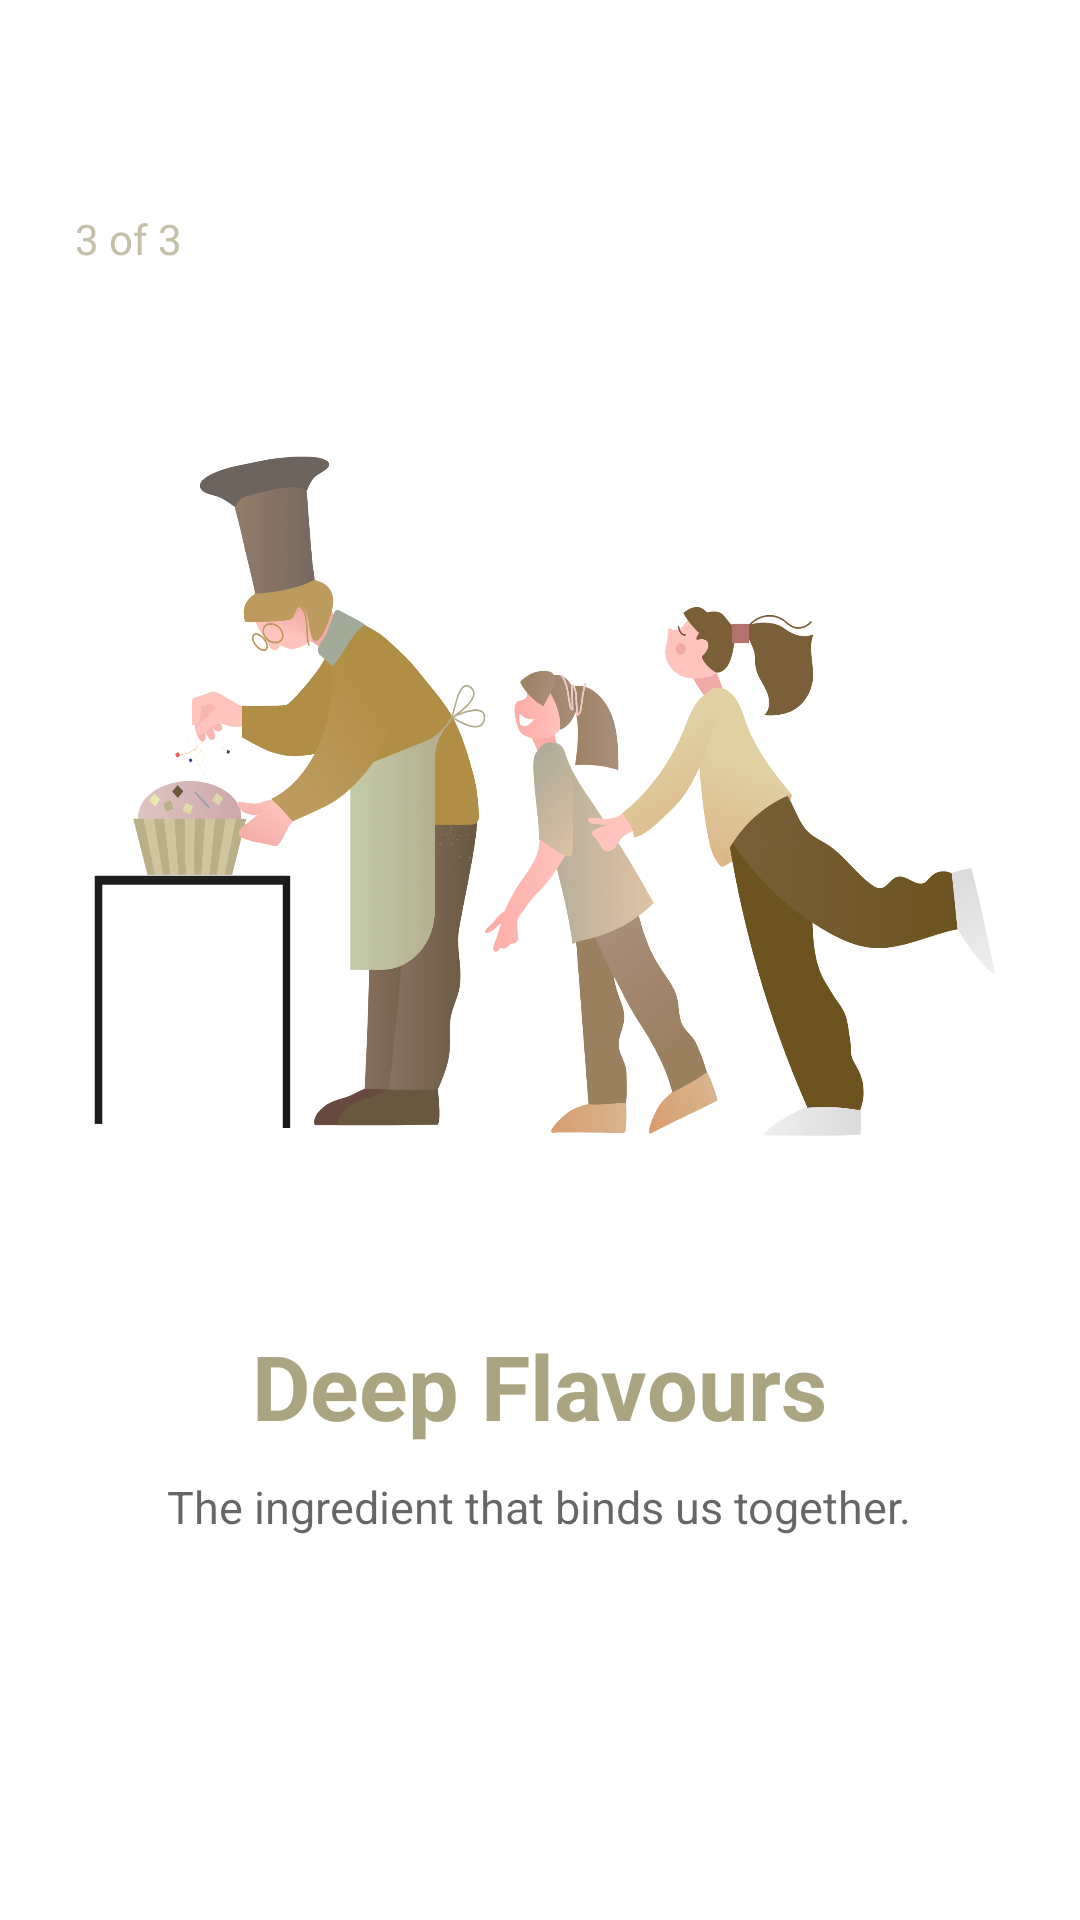

Android layout source for this screen:
<!-- AndroidManifest.xml: application theme Theme.AppCompat.NoActionBar -->
<!-- res/layout/activity_three_viewpager.xml -->
<?xml version="1.0" encoding="utf-8"?>
<RelativeLayout xmlns:android="http://schemas.android.com/apk/res/android"
    android:layout_width="match_parent"
    android:layout_height="match_parent"
    android:background="#ffffff"
    android:orientation="vertical">

    <LinearLayout
        android:layout_width="match_parent"
        android:layout_height="wrap_content"
        android:orientation="vertical">

        <TextView
            android:id="@+id/tv_number"
            android:layout_width="match_parent"
            android:layout_height="wrap_content"
            android:layout_marginStart="25dp"
            android:layout_marginTop="70dp"
            android:alpha="0.7"
            android:text="3 of 3"
            android:textColor="#aaa480"
            android:textSize="14sp"
            android:textStyle="normal" />
    </LinearLayout>


    <LinearLayout
        android:layout_width="match_parent"
        android:layout_height="match_parent"
        android:gravity="center"
        android:orientation="vertical">


        <TextView
            android:layout_width="309dp"
            android:layout_height="324dp"
            android:layout_marginTop="130dp"
            android:alpha="0.9"
            android:background="@drawable/mom_children" />

        <TextView
            android:layout_width="wrap_content"
            android:layout_height="wrap_content"
            android:text="Deep Flavours"
            android:textColor="#aaa480"
            android:textSize="30sp"
            android:textStyle="bold" />

        <TextView
            android:layout_width="wrap_content"
            android:layout_height="wrap_content"
            android:layout_marginTop="10dp"
            android:alpha="0.6"
            android:text="The ingredient that binds us together."
            android:textColor="#000000"
            android:textSize="15sp" />

        <Button
            android:id="@+id/wiewpager_btn3"
            android:layout_width="wrap_content"
            android:layout_height="wrap_content"
            android:layout_marginTop="40dp"
            android:layout_marginBottom="100dp"
            android:width="240dp"
            android:height="20dp"
            android:background="@drawable/btn_createaccount"
            android:elevation="20dp"
            android:text="Get Started"
            android:textAllCaps="false"
            android:textSize="19sp" />


    </LinearLayout>

</RelativeLayout>
<!-- resources referenced by this layout -->
<resources>
  <!-- drawable btn_createaccount (drawable) -->
  <?xml version="1.0" encoding="utf-8"?>
  <shape xmlns:android="http://schemas.android.com/apk/res/android">
  
      <corners android:radius="50dp"/>
  
      <solid android:color="#aaa480"/>
  </shape>
  <!-- drawable mom_children: png bitmap (drawable-v24, 627913 bytes) -->
</resources>
